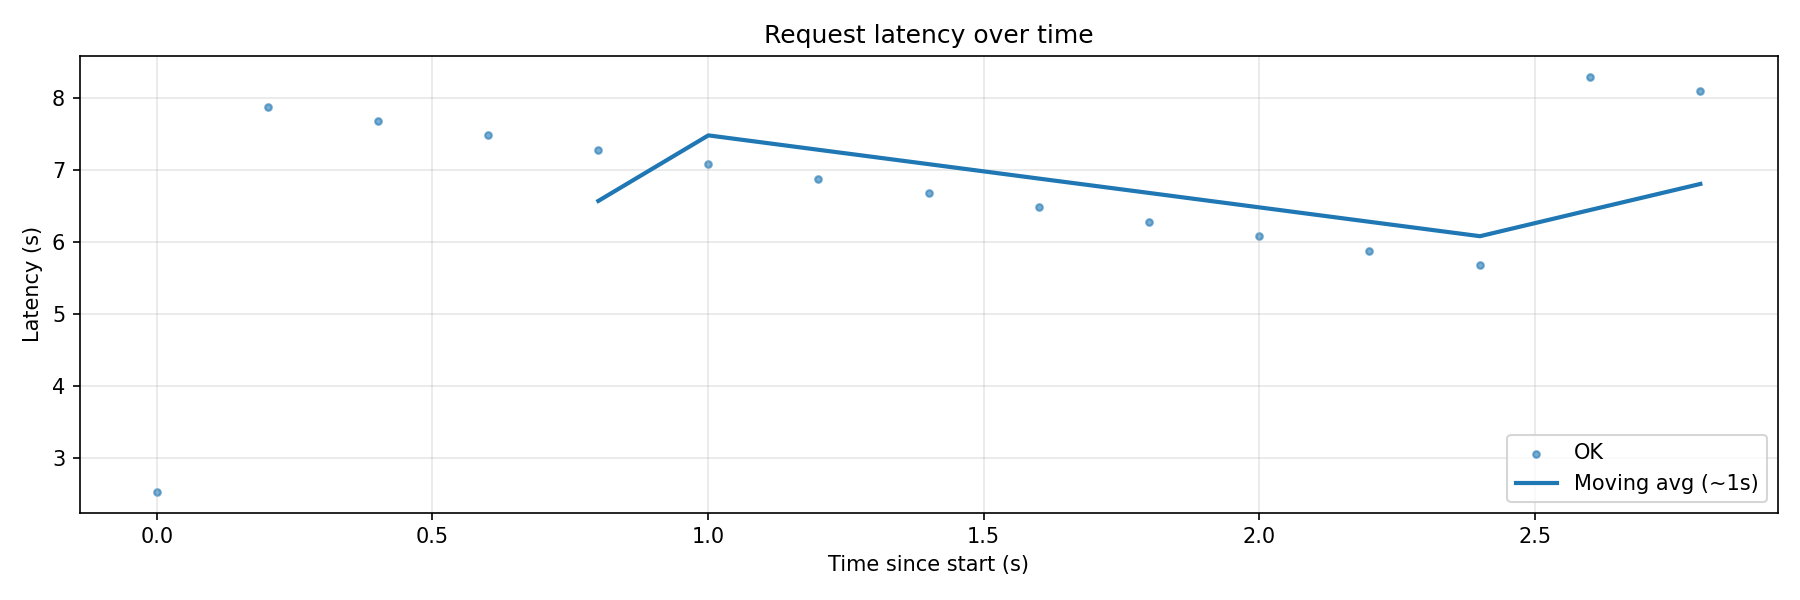

Data behind this chart, as committed beside it:
idx, t_rel_s, latency_s, status
0, 0.000120, 2.537, ok
1, 0.2011, 7.886, ok
2, 0.4008, 7.687, ok
3, 0.6005, 7.487, ok
4, 0.8011, 7.286, ok
5, 1.001, 7.086, ok
6, 1.2, 6.887, ok
7, 1.401, 6.686, ok
8, 1.601, 6.487, ok
9, 1.801, 6.286, ok
10, 2.001, 6.086, ok
11, 2.2, 5.887, ok
12, 2.401, 5.686, ok
13, 2.6, 8.3, ok
14, 2.801, 8.1, ok
